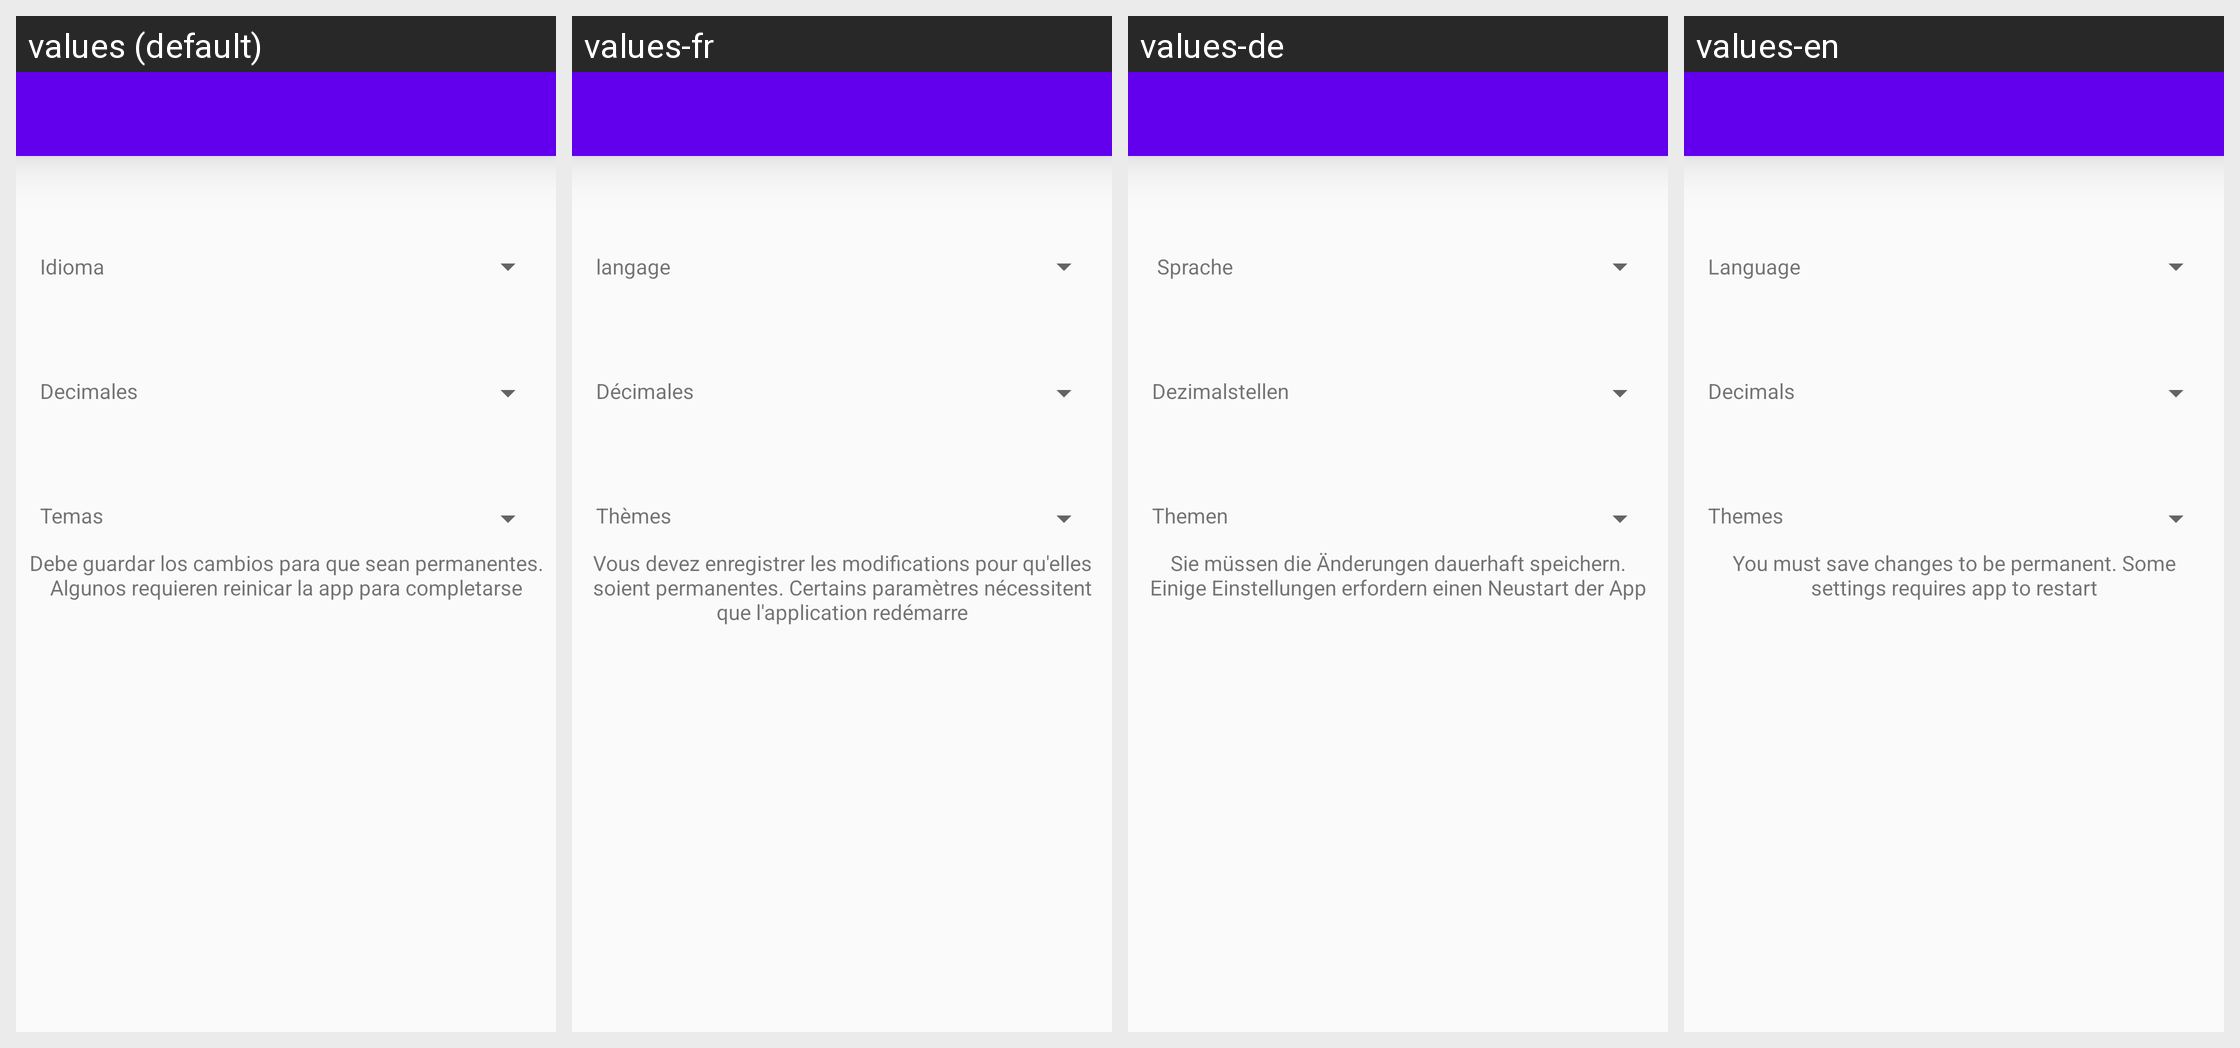

Here is an Android app screen in its default locale and in the app's own translations. Write out the translated-string differences for the strings that appear on this screen.
Android screen res/layout/activity_settings.xml rendered under 4 locales, left to right: values (default), values-fr, values-de, values-en. Device: Nexus 5 (rendered at 1080×1920; each locale shown at half size, 540×960, under a caption strip naming it); theme AppTheme.
Strings drawn on this screen, with the default value and each locale's value (text and hints the layout hard-codes, and strings that could not be matched under every locale, appear in the picture but are not listed):

idioma
  values: Idioma
  values-fr: langage
  values-de:  Sprache
  values-en: Language

decimales
  values: Decimales
  values-fr: Décimales
  values-de: Dezimalstellen
  values-en: Decimals

temas
  values: Temas
  values-fr: Thèmes
  values-de: Themen
  values-en: Themes

dialogMessage
  values: Debe guardar los cambios para que sean permanentes. Algunos requieren reinicar la app para completarse
  values-fr: Vous devez enregistrer les modifications pour qu'elles soient permanentes. Certains paramètres nécessitent que l'application redémarre
  values-de: Sie müssen die Änderungen dauerhaft speichern. Einige Einstellungen erfordern einen Neustart der App
  values-en: You must save changes to be permanent. Some settings requires app to restart
